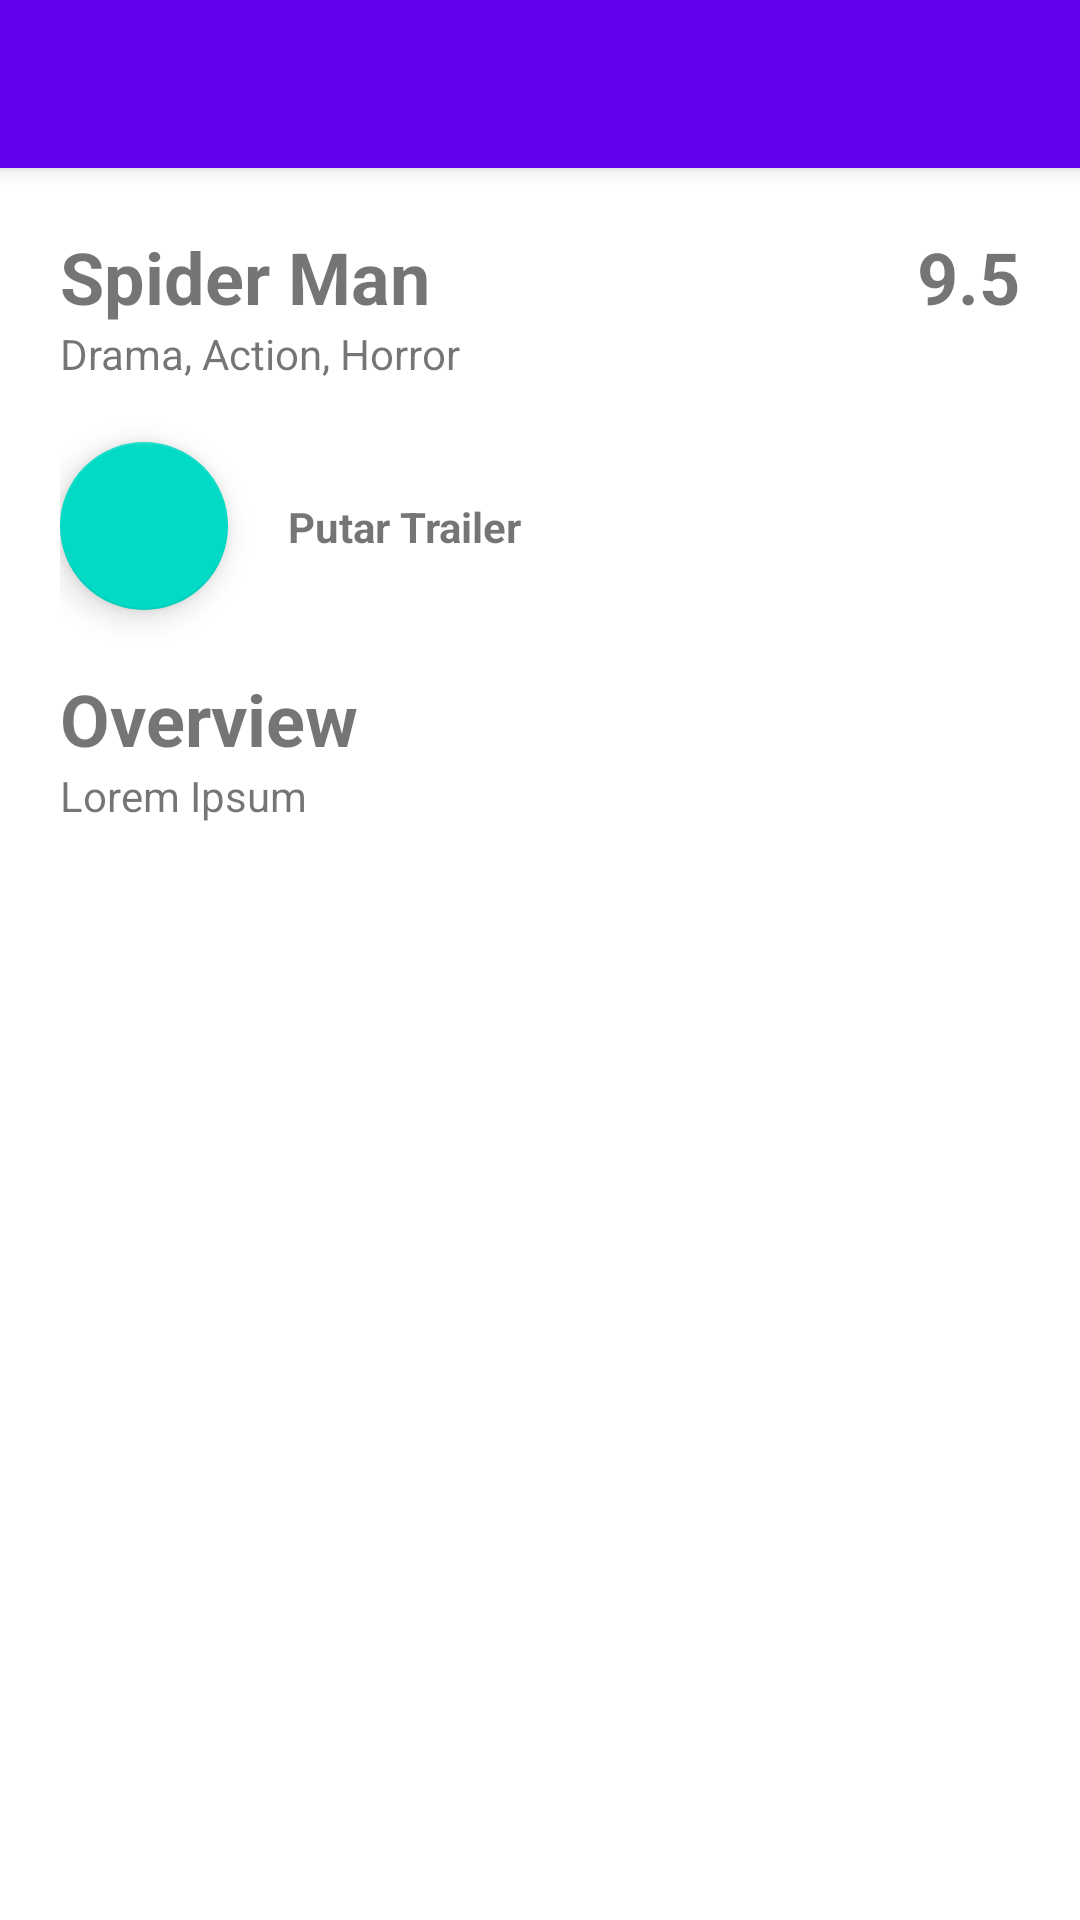

Write the Android layout XML for this screen, with the resource values it uses.
<!-- AndroidManifest.xml: activity theme Theme.MovieTrailer.NoActionBar -->
<!-- res/layout/activity_detail.xml -->
<?xml version="1.0" encoding="utf-8"?>
<androidx.coordinatorlayout.widget.CoordinatorLayout xmlns:android="http://schemas.android.com/apk/res/android"
    xmlns:app="http://schemas.android.com/apk/res-auto"
    xmlns:tools="http://schemas.android.com/tools"
    android:layout_width="match_parent"
    android:layout_height="match_parent"
    android:fitsSystemWindows="true"
    tools:context=".activity.DetailActivity">

    <com.google.android.material.appbar.AppBarLayout
        android:id="@+id/app_bar"
        android:layout_width="match_parent"
        android:layout_height="wrap_content"
        android:fitsSystemWindows="true"
        android:theme="@style/Theme.MovieTrailer.AppBarOverlay">

        <com.google.android.material.appbar.CollapsingToolbarLayout
            android:id="@+id/toolbar_layout"
            style="@style/Widget.MaterialComponents.Toolbar.Primary"
            android:layout_width="match_parent"
            android:layout_height="match_parent"
            android:fitsSystemWindows="true"
            app:contentScrim="?attr/colorPrimary"
            app:layout_scrollFlags="scroll|exitUntilCollapsed"
            app:toolbarId="@+id/toolbar">

            <androidx.appcompat.widget.Toolbar
                android:id="@+id/toolbar"
                android:layout_width="match_parent"
                android:layout_height="?attr/actionBarSize"
                app:layout_collapseMode="pin"
                app:popupTheme="@style/Theme.MovieTrailer.PopupOverlay" />

            <ImageView
                app:layout_collapseMode="parallax"
                android:id="@+id/image_backdrop"
                android:layout_width="match_parent"
                android:layout_height="wrap_content"
                android:src="@drawable/placeholder_landscape"
                android:scaleType="fitXY"
                />

        </com.google.android.material.appbar.CollapsingToolbarLayout>
    </com.google.android.material.appbar.AppBarLayout>

    <include layout="@layout/content_scrolling" />

</androidx.coordinatorlayout.widget.CoordinatorLayout>
<!-- res/layout/content_scrolling.xml (included above) -->
<?xml version="1.0" encoding="utf-8"?>
<androidx.core.widget.NestedScrollView xmlns:android="http://schemas.android.com/apk/res/android"
    xmlns:app="http://schemas.android.com/apk/res-auto"
    xmlns:tools="http://schemas.android.com/tools"
    android:layout_width="match_parent"
    android:layout_height="match_parent"
    app:layout_behavior="@string/appbar_scrolling_view_behavior"
    tools:context=".activity.DetailActivity"
    tools:showIn="@layout/activity_detail">

    <androidx.constraintlayout.widget.ConstraintLayout
        android:layout_width="match_parent"
        android:layout_height="wrap_content"
        android:padding="20dp"
        >

        <ProgressBar
            android:id="@+id/progressBar"
            android:layout_width="match_parent"
            android:layout_height="wrap_content"
            app:layout_constraintTop_toTopOf="parent"
            tools:layout_editor_absoluteX="20dp" />

        <TextView
            android:id="@+id/text_title"
            android:layout_width="0dp"
            android:layout_height="wrap_content"
            android:text="Spider Man"
            android:textSize="24sp"
            android:textStyle="bold"
            app:layout_constraintTop_toTopOf="parent"
            app:layout_constraintStart_toStartOf="parent"
            app:layout_constraintEnd_toStartOf="@id/text_vote"
            />

        <TextView
            android:id="@+id/text_vote"
            android:layout_width="wrap_content"
            android:layout_height="wrap_content"
            android:text="9.5"
            android:textSize="24sp"
            android:textStyle="bold"
            app:layout_constraintTop_toTopOf="parent"
            app:layout_constraintEnd_toEndOf="parent"
            />

        <TextView
            android:id="@+id/text_genre"
            android:layout_width="wrap_content"
            android:layout_height="wrap_content"
            android:text="Drama, Action, Horror"
            app:layout_constraintStart_toStartOf="parent"
            app:layout_constraintTop_toBottomOf="@+id/text_title" />

        <com.google.android.material.floatingactionbutton.FloatingActionButton
            android:id="@+id/floatingActionButton"
            android:layout_width="wrap_content"
            android:layout_height="wrap_content"
            android:layout_marginTop="20dp"
            android:src="@drawable/baseline_play_arrow"
            app:layout_constraintStart_toStartOf="parent"
            app:layout_constraintTop_toBottomOf="@+id/text_genre" />

        <TextView
            android:id="@+id/label_trailer"
            android:layout_width="wrap_content"
            android:layout_height="wrap_content"
            android:text="Putar Trailer"
            android:layout_marginLeft="20dp"
            android:textStyle="bold"
            app:layout_constraintBottom_toBottomOf="@+id/floatingActionButton"
            app:layout_constraintStart_toEndOf="@+id/floatingActionButton"
            app:layout_constraintTop_toTopOf="@+id/floatingActionButton" />

        <TextView
            android:id="@+id/label_overview"
            android:layout_width="0dp"
            android:layout_height="wrap_content"
            android:layout_marginTop="20dp"
            android:text="Overview"
            android:textSize="24sp"
            android:textStyle="bold"
            app:layout_constraintStart_toStartOf="parent"
            app:layout_constraintTop_toBottomOf="@+id/floatingActionButton" />

        <TextView
            android:id="@+id/text_overview"
            android:layout_width="match_parent"
            android:layout_height="wrap_content"
            android:text="Lorem Ipsum"
            app:layout_constraintStart_toStartOf="parent"
            app:layout_constraintTop_toBottomOf="@+id/label_overview" />

    </androidx.constraintlayout.widget.ConstraintLayout>

</androidx.core.widget.NestedScrollView>
<!-- resources referenced by this layout -->
<resources>
  <style name="Theme.MovieTrailer.AppBarOverlay" parent="ThemeOverlay.AppCompat.Dark.ActionBar" />
  <style name="Theme.MovieTrailer.PopupOverlay" parent="ThemeOverlay.AppCompat.Light" />
  <style name="Theme.MovieTrailer.NoActionBar">
          <item name="windowActionBar">false</item>
          <item name="windowNoTitle">true</item>
      </style>
</resources>
